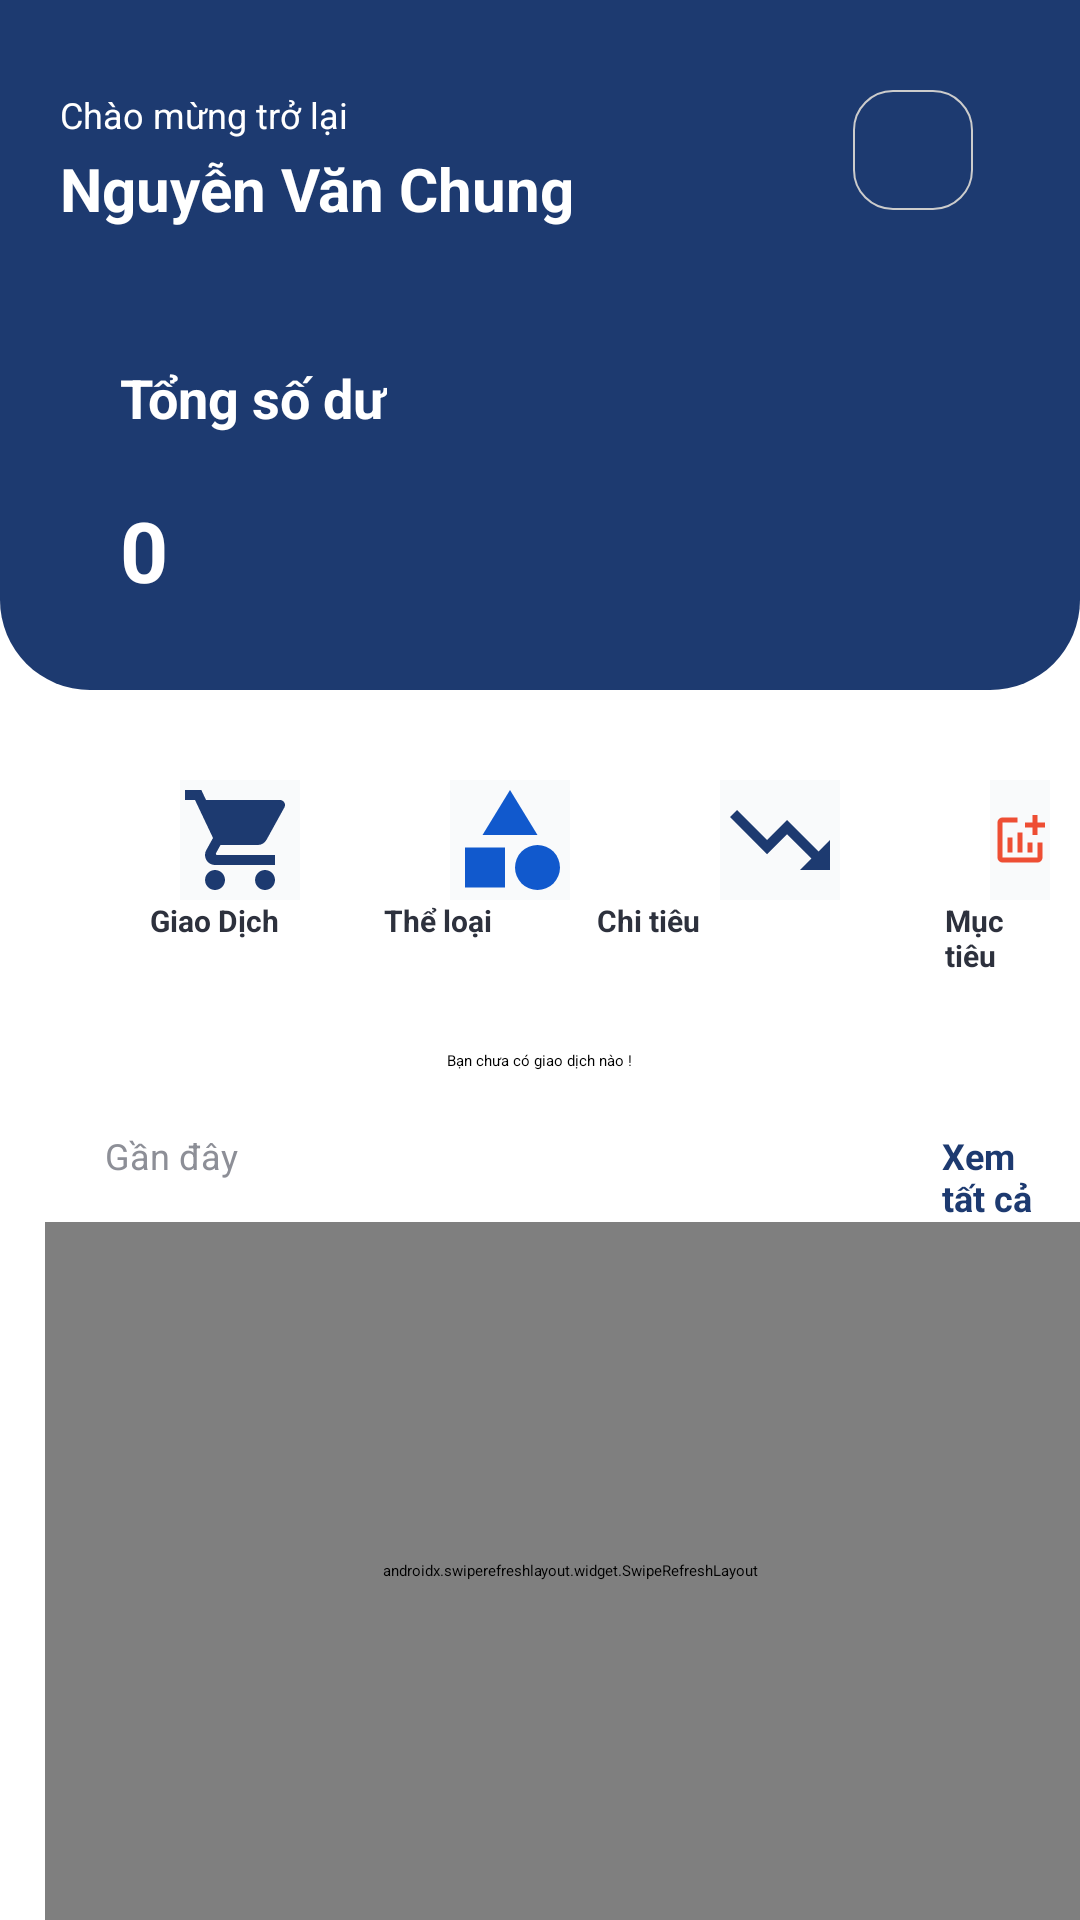

This screen was rendered from an Android layout file. Write that file and the resources it references.
<!-- AndroidManifest.xml: application theme Theme.PrudentialFinance -->
<!-- res/layout/fragment_home.xml -->
<?xml version="1.0" encoding="utf-8"?>
<LinearLayout xmlns:android="http://schemas.android.com/apk/res/android"
    xmlns:tools="http://schemas.android.com/tools"
    xmlns:app="http://schemas.android.com/apk/res-auto"
    android:layout_width="match_parent"
    android:layout_height="wrap_content"
    android:orientation="vertical"
    android:gravity="center"
    tools:context=".Fragment.HomeFragment">

    <RelativeLayout
        android:gravity="left"
        android:layout_width="match_parent"
        android:layout_height="wrap_content">

        <RelativeLayout
            android:id="@+id/header_banner"
            android:layout_width="match_parent"
            android:layout_height="wrap_content">
            <RelativeLayout
                android:id="@+id/header_banner_title"
                android:orientation="vertical"
                android:background="@drawable/home_fragment_header_style"
                android:layout_width="match_parent"
                android:layout_height="230dp">

                <TextView
                    android:id="@+id/fragmentHomeTitleHeader"
                    android:layout_width="match_parent"
                    android:layout_height="wrap_content"
                    android:layout_marginStart="20sp"
                    android:layout_marginTop="30dp"
                    android:text="@string/welcome_back"
                    android:textColor="@color/colorAlternativeText"
                    android:textSize="12sp" />

                <TextView
                    android:id="@+id/fragmentHomeAuthName"
                    android:layout_width="match_parent"
                    android:layout_height="wrap_content"
                    android:layout_below="@+id/fragmentHomeTitleHeader"
                    android:layout_marginStart="20sp"
                    android:layout_marginTop="3sp"
                    android:text="@string/name_profile"
                    android:textColor="@color/colorAlternativeText"
                    android:textSize="20sp"
                    android:textStyle="bold" />

                <FrameLayout
                    android:id="@+id/image_logo"
                    android:layout_width="wrap_content"
                    android:layout_height="wrap_content"
                    android:layout_marginStart="-76dp"
                    android:layout_marginTop="30dp"
                    android:layout_toEndOf="@+id/fragmentHomeAuthName">

                    <ImageButton
                        android:id="@+id/ringBellBtn"
                        android:layout_width="40sp"
                        android:layout_height="40sp"
                        android:background="@drawable/transparent_background_border"
                        android:src="@drawable/ic_baseline_notifications_active_24" />

                    <androidx.appcompat.widget.AppCompatImageView
                        android:id="@+id/ivHaveNotif"
                        android:layout_width="10dp"
                        android:layout_height="10dp"
                        android:layout_gravity="top|right"
                        app:srcCompat="@drawable/notif_focus"
                        />
                </FrameLayout>


            </RelativeLayout>

            <ImageView
                android:id="@+id/card_balance"
                android:layout_width="wrap_content"
                android:layout_height="wrap_content"
                android:layout_below="@id/header_banner_title"
                android:layout_centerInParent="true"
                android:layout_marginTop="-125dp"
                android:adjustViewBounds="true"
                android:paddingHorizontal="20dp"
                android:scaleType="fitCenter"
                android:src="@drawable/card_balance" />
        </RelativeLayout>


        <FrameLayout
            android:id="@+id/layoutNotif"
            android:visibility="invisible"
            android:animateLayoutChanges="true"
            android:layout_marginTop="70dp"
            android:layout_marginRight="30dp"
            android:layout_alignParentRight="true"
            android:padding="10dp"
            android:background="@drawable/notification_background"
            android:layout_width="200dp"
            android:layout_height="wrap_content">

            <ProgressBar
                android:id="@+id/progress_bar"
                android:layout_width="wrap_content"
                android:layout_height="wrap_content"
                android:layout_gravity="center"/>

            <androidx.recyclerview.widget.RecyclerView
                android:id="@+id/rvNotifications"
                android:layout_width="match_parent"
                android:layout_height="match_parent"
                android:layout_below="@+id/recentImage" />
        </FrameLayout>

        <TextView
            android:layout_below="@id/header_banner"
            android:id="@+id/total_remaining"
            android:layout_centerVertical="true"
            android:layout_width="wrap_content"
            android:layout_height="wrap_content"
            android:layout_marginTop="-110dp"
            android:layout_marginLeft="40dp"
            android:text="@string/total_remaining"
            android:textColor="@color/white"
            android:textSize="18sp"
            android:textStyle="bold" />

        <TextView
            android:id="@+id/fragmentHomeAuthRemaining"
            android:layout_width="wrap_content"
            android:layout_height="wrap_content"
            android:layout_below="@id/total_remaining"
            android:layout_marginTop="20dp"
            android:layout_marginLeft="40dp"
            android:text="@string/total_remaining_value"
            android:textColor="@color/white"
            android:textSize="28sp"
            android:textStyle="bold" />

    </RelativeLayout>


    
    <RelativeLayout
        android:layout_width="match_parent"
        android:layout_height="80sp"
        android:layout_marginTop="20sp"
        android:layout_marginStart="10dp"
        android:layout_marginEnd="10dp"
        android:background="@drawable/customized_layout"
        android:orientation="vertical"
        tools:ignore="UseCompoundDrawables">
        
        <ImageButton
            android:id="@+id/fragmentHomeButtonTransactions"
            style="@style/dashboard_image_button_style"
            android:src="@drawable/icon_transactions"
            tools:ignore="ContentDescription" />

        <TextView
            style="@style/dashboard_text_view_style"
            android:id="@+id/fragmentHomeTitleTransactions"
            android:layout_below="@+id/fragmentHomeButtonTransactions"
            android:layout_marginStart="40dp"
            android:text="@string/transaction"/>


        
        <ImageButton
            android:id="@+id/fragmentHomeButtonCategory"
            style="@style/dashboard_image_button_style"
            android:layout_toEndOf="@+id/fragmentHomeButtonTransactions"
            android:src="@drawable/ic_baseline_category_24"
            tools:ignore="ContentDescription" />

        <TextView
            android:id="@+id/fragmentHomeTitleCategory"
            style="@style/dashboard_text_view_style"
            android:layout_below="@+id/fragmentHomeButtonTransactions"
            android:layout_toEndOf="@+id/fragmentHomeTitleTransactions"
            android:text="@string/category" />

        
        <ImageButton
            android:id="@+id/fragmentHomeButtonBudget"
            style="@style/dashboard_image_button_style"
            android:layout_toEndOf="@+id/fragmentHomeButtonCategory"
            android:src="@drawable/icon_outflow"
            tools:ignore="ContentDescription" />

        <TextView
            android:id="@+id/fragmentHomeTitleExpenseStatistics"
            style="@style/dashboard_text_view_style"
            android:layout_below="@+id/fragmentHomeButtonCategory"
            android:layout_toEndOf="@id/fragmentHomeTitleCategory"
            android:text="@string/expense" />


        
        <ImageButton
            android:id="@+id/fragmentHomeButtonGoal"
            style="@style/dashboard_image_button_style"
            android:layout_toEndOf="@+id/fragmentHomeButtonBudget"
            android:src="@drawable/icon_goal"
            tools:ignore="ContentDescription" />

        <TextView
            android:id="@+id/dashboardTitleGoal"
            style="@style/dashboard_text_view_style"
            android:layout_below="@+id/fragmentHomeButtonGoal"
            android:layout_toEndOf="@+id/fragmentHomeButtonBudget"
            android:text="@string/goal" />

    </RelativeLayout>

    <TextView
        android:id="@+id/homeFragmentNotice"
        android:layout_marginTop="20sp"
        android:layout_gravity="center"
        android:text="@string/you_don_have_any_transaction"
        android:layout_width="wrap_content"
        android:layout_height="wrap_content" />

    
    <RelativeLayout
        android:id="@+id/homeFragmentTransactionLayout"
        android:layout_marginStart="10dp"
        android:layout_width="match_parent"
        android:layout_height="wrap_content"
        android:layout_marginTop="20dp">

        <ImageView
            android:id="@+id/recentImage"
            android:src="@drawable/recent"
            android:layout_width="20sp"
            android:layout_height="20sp"/>

        <TextView
            android:layout_width="wrap_content"
            android:layout_height="wrap_content"
            android:layout_toEndOf="@+id/recentImage"
            android:text="@string/recent"
            android:textColor="@color/colorSupportText"
            android:textSize="12dp" />



        <TextView
            android:id="@+id/homeFragmentSeeAll"
            android:layout_width="86dp"
            android:layout_height="wrap_content"
            android:layout_alignParentEnd="true"
            android:layout_marginStart="279dp"
            android:layout_marginEnd="17dp"
            android:layout_toEndOf="@+id/recentImage"
            android:text="@string/see_all"
            android:textColor="@color/colorShortcut"
            android:textSize="12dp"
            android:textStyle="bold" />


        <androidx.swiperefreshlayout.widget.SwipeRefreshLayout
            android:id="@+id/homeFragmentSwipeRefreshLayout"
            android:layout_width="match_parent"
            android:layout_height="match_parent"
            android:layout_below="@+id/homeFragmentSeeAll">

            <androidx.recyclerview.widget.RecyclerView
                android:id="@+id/fragmentHomeRecentTransactions"
                android:layout_width="match_parent"
                android:layout_height="match_parent"
                android:layout_below="@+id/recentImage" />

        </androidx.swiperefreshlayout.widget.SwipeRefreshLayout>

    </RelativeLayout>
</LinearLayout>
<!-- resources referenced by this layout -->
<resources>
  <color name="colorAlternativeText">#ffffff</color>
  <color name="colorShortcut">#1D3A70</color>
  <color name="colorSupportText">#8D8F97</color>
  <color name="white">#FFFFFFFF</color>
  <!-- drawable home_fragment_header_style (drawable) -->
  <?xml version="1.0" encoding="utf-8"?>
  <shape xmlns:android="http://schemas.android.com/apk/res/android">
      <solid android:color="@color/colorTheme"/>
      <corners
          android:bottomLeftRadius="30dp"
          android:bottomRightRadius="30dp"/>
  </shape>
  <!-- drawable icon_goal (drawable) -->
  <vector android:height="24dp" android:tint="#EE4E34"
      android:viewportHeight="24" android:viewportWidth="24"
      android:width="24dp" xmlns:android="http://schemas.android.com/apk/res/android">
      <path android:fillColor="@color/colorShortcut" android:pathData="M22,5v2h-3v3h-2L17,7h-3L14,5h3L17,2h2v3h3zM19,19L5,19L5,5h6L11,3L5,3c-1.1,0 -2,0.9 -2,2v14c0,1.1 0.9,2 2,2h14c1.1,0 2,-0.9 2,-2v-6h-2v6zM15,13v4h2v-4h-2zM11,17h2L13,9h-2v8zM9,17v-6L7,11v6h2z"/>
  </vector>
  <!-- drawable icon_outflow (drawable) -->
  <vector android:height="36dp" android:tint="@color/colorShortcut"
      android:viewportHeight="24" android:viewportWidth="24"
      android:width="36dp" xmlns:android="http://schemas.android.com/apk/res/android">
      <path android:fillColor="@color/colorShortcut" android:pathData="M16,18l2.29,-2.29 -4.88,-4.88 -4,4L2,7.41 3.41,6l6,6 4,-4 6.3,6.29L22,12v6z"/>
  </vector>
  <!-- drawable notification_background (drawable) -->
  <?xml version="1.0" encoding="utf-8"?>
  <shape xmlns:android="http://schemas.android.com/apk/res/android">
              <solid android:color="@color/backgroundWhite"/>
              <stroke android:color="@color/colorButtomNavigationMenuEnable" android:width="1dp"/>
  </shape>
  <!-- drawable transparent_background_border (drawable) -->
  <?xml version="1.0" encoding="utf-8"?>
  <shape xmlns:android="http://schemas.android.com/apk/res/android"
      android:padding="10dp"
      android:shape="rectangle">
      <solid android:color="#00000000" />
  
      <stroke
          android:width="0.5dp"
          android:color="@color/colorTransparentWhite" />
      <corners android:radius= "13dp" />
  
  </shape>
  <string name="category">Thể loại</string>
  <string name="expense">Chi tiêu</string>
  <string name="goal">Mục tiêu</string>
  <string name="name_profile">Nguyễn Văn Chung</string>
  <string name="recent">Gần đây</string>
  <string name="see_all">Xem tất cả</string>
  <string name="total_remaining">Tổng số dư</string>
  <string name="total_remaining_value">0</string>
  <string name="transaction">Giao Dịch</string>
  <string name="welcome_back">Chào mừng trở lại</string>
  <string name="you_don_have_any_transaction">Bạn chưa có giao dịch nào !</string>
  <style name="dashboard_image_button_style">
          <item name="android:layout_marginTop">10sp</item>
          <item name="android:layout_width">40sp</item>
          <item name="android:layout_height">40sp</item>
          <item name="android:layout_marginStart">50dp</item>
          <item name="android:background">@color/colorSupportBackground</item>
      </style>
  <style name="dashboard_text_view_style">
          <item name="android:layout_width">wrap_content</item>
          <item name="android:layout_height">wrap_content</item>
          <item name="android:layout_marginStart">35dp</item>
          <item name="android:textColor">@color/colorNormalText</item>
          <item name="android:textStyle">bold</item>
          <item name="android:textSize">10sp</item>
      </style>
  <color name="colorTheme">#1D3A70</color>
  <color name="backgroundWhite">#FFFFFFFF</color>
  <color name="colorButtomNavigationMenuEnable">#8D8F97</color>
  <color name="colorTransparentWhite">#cccccc</color>
  <color name="colorSupportBackground">#F9FAFB</color>
  <color name="colorNormalText">#2D313D</color>
</resources>
